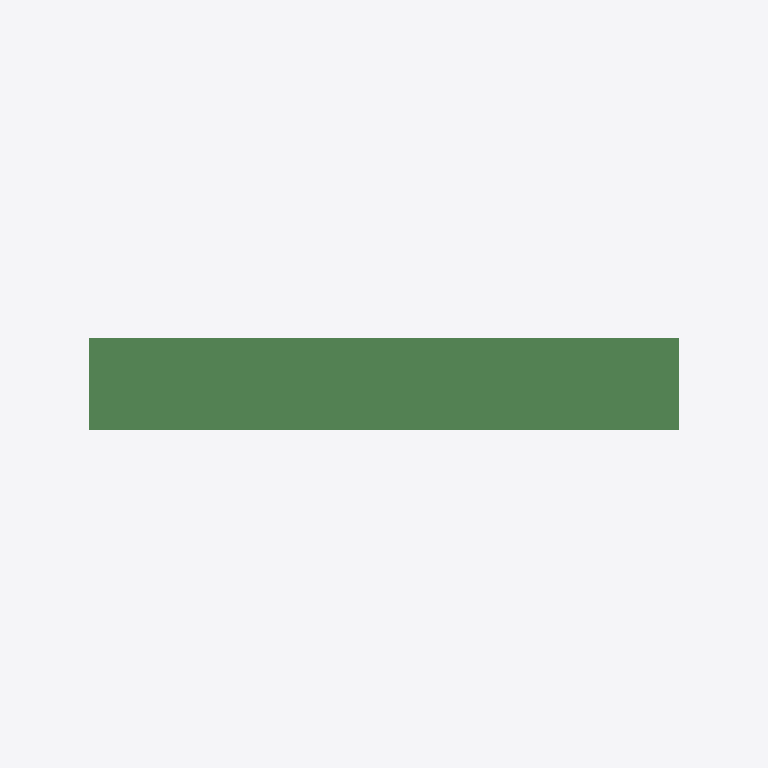
Plan cut of the same IFC building model at storey 'Level 1' (level 2.50 m, cut at 3.90 m), seen from above with north up, elements coloured by IFC class (only those large enough to see are counted): 1 beam (green). No cut surface shows.
Extent 3.5 m × 1.2 m × 3.5 m (x, y, z). Storeys (2): Level 0 at 0.00 m; Level 1 at 2.50 m. Elements (4): 2 IfcBeam, 1 IfcFooting, 1 IfcWall.

HEADER;
FILE_DESCRIPTION(('ViewDefinition [ReferenceView_V1.2]','RevitIdentifiers [ContentGUID: 56e7468e-6444-454a-9d01-e682ff73105c, VersionGUID: 925999a0-49a8-445c-bb95-21da6fcb4d12, NumberOfSaves: 234]','ExchangeRequirement [Architecture]','CoordinateReference [CoordinateBase: Shared Coordinates, ProjectSite: Internal]'),'2;1');
FILE_NAME('CT02.ifc','2025-03-07T09:44:08+00:00',(''),(''),'ODA SDAI 24.12','Autodesk Revit 25.2.0.38 (ENU) - IFC 25.2.0.5','');
FILE_SCHEMA(('IFC4'));
ENDSEC;
DATA;
#27=IFCPROJECT('1MvqQEP4H5Ifq1ve80ZE_i',#18,'0001',$,$,'Project Name','Project Status',(#22),#656);
#43=IFCSITE('1MvqQEP4H5Ifq1ve80ZE_k',#18,'Default',$,$,#42,$,$,.ELEMENT.,(42,21,31,181945),(-71,-3,-24,-263305),0.0,$,$);
#32=IFCBUILDING('1MvqQEP4H5Ifq1ve80ZE_j',#18,'',$,$,#30,$,'',.ELEMENT.,$,$,#31);
#35=IFCBUILDINGSTOREY('3Aw$FV5MbAufEo59pkoNgA',#18,'Level 0',$,'Level:8mm Head',#34,$,'Level 0',.ELEMENT.,0.0);
#39=IFCBUILDINGSTOREY('3kSL0VGKv3gxJCujeqtuJj',#18,'Level 1',$,'Level:8mm Head',#38,$,'Level 1',.ELEMENT.,2.4999999999999996);
#356=IFCBEAM('23zmf_2Ej2mP58ubwY4qDO',#18,'SteelBeam:SteelBeam:427803',$,'SteelBeam:SteelBeam',#355,#352,'427803',.BEAM.);
ENDSEC;
